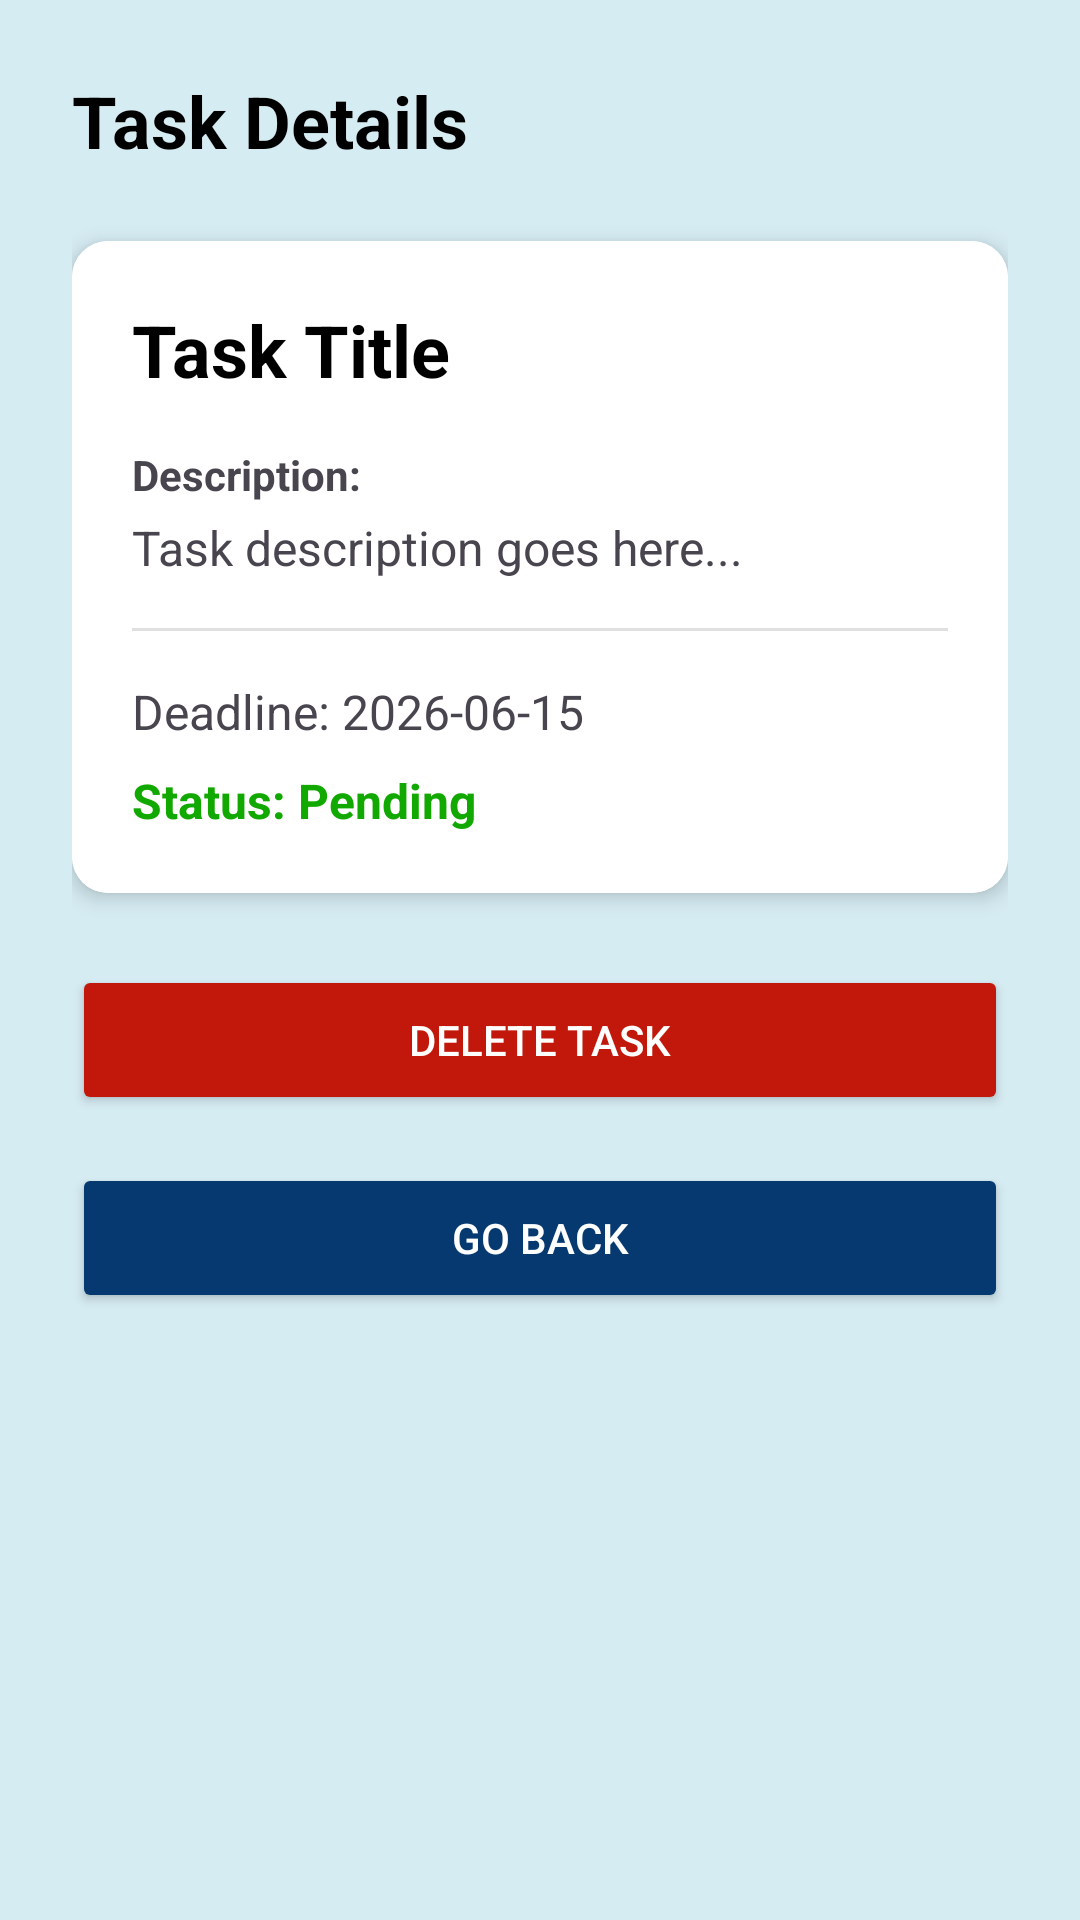

Write the Android layout XML for this screen, with the resource values it uses.
<!-- AndroidManifest.xml: application theme Theme.DailyMate -->
<!-- res/layout/activity_view_task.xml -->
<?xml version="1.0" encoding="utf-8"?>
<LinearLayout xmlns:android="http://schemas.android.com/apk/res/android"
    xmlns:app="http://schemas.android.com/apk/res-auto"
    android:layout_width="match_parent"
    android:layout_height="match_parent"
    android:orientation="vertical"
    android:padding="24dp"
    android:background="#D6ECF3">

    <TextView
        android:layout_width="wrap_content"
        android:layout_height="wrap_content"
        android:text="Task Details"
        android:textSize="24sp"
        android:textStyle="bold"
        android:textColor="@color/black"
        android:layout_marginBottom="24dp"/>

    <androidx.cardview.widget.CardView
        android:layout_width="match_parent"
        android:layout_height="wrap_content"
        android:layout_marginBottom="24dp"
        app:cardCornerRadius="12dp"
        app:cardElevation="4dp">

        <LinearLayout
            android:layout_width="match_parent"
            android:layout_height="wrap_content"
            android:orientation="vertical"
            android:padding="20dp"
            android:background="@android:color/white">

            <TextView
                android:id="@+id/viewTaskTitle"
                android:layout_width="match_parent"
                android:layout_height="wrap_content"
                android:text="Task Title"
                android:textSize="24sp"
                android:textStyle="bold"
                android:textColor="@color/black"
                android:layout_marginBottom="16dp"/>

            <TextView
                android:layout_width="match_parent"
                android:layout_height="wrap_content"
                android:text="Description:"
                android:textStyle="bold"
                android:layout_marginBottom="4dp"/>

            <TextView
                android:id="@+id/viewTaskDesc"
                android:layout_width="match_parent"
                android:layout_height="wrap_content"
                android:text="Task description goes here..."
                android:textSize="16sp"
                android:layout_marginBottom="16dp"/>

            <View
                android:layout_width="match_parent"
                android:layout_height="1dp"
                android:background="#E0E0E0"
                android:layout_marginBottom="16dp"/>

            <TextView
                android:id="@+id/viewTaskDeadline"
                android:layout_width="match_parent"
                android:layout_height="wrap_content"
                android:text="Deadline: 2026-06-15"
                android:textSize="16sp"
                android:layout_marginBottom="8dp"/>

            <TextView
                android:id="@+id/viewTaskStatus"
                android:layout_width="match_parent"
                android:layout_height="wrap_content"
                android:text="Status: Pending"
                android:textSize="16sp"
                android:textStyle="bold"
                android:textColor="#11a800"/>

        </LinearLayout>
    </androidx.cardview.widget.CardView>

    <Button
        android:id="@+id/btnViewLocationMap"
        android:layout_width="match_parent"
        android:layout_height="50dp"
        android:text="View Location on Map"
        android:drawableLeft="@android:drawable/ic_menu_mapmode"
        android:backgroundTint="#007BFF"
        android:textColor="@android:color/white"
        android:layout_marginBottom="16dp"
        android:visibility="gone"/>

    <Button
        android:id="@+id/btnDeleteTask"
        android:layout_width="match_parent"
        android:layout_height="50dp"
        android:text="Delete Task"
        android:drawableLeft="@drawable/baseline_auto_delete_24"
        android:backgroundTint="#c2180c"
        android:textColor="@android:color/white"
        android:layout_marginBottom="16dp"/>


    <Button
        android:id="@+id/btnBackToList"
        android:layout_width="match_parent"
        android:layout_height="50dp"
        android:text="Go Back"
        android:backgroundTint="#063970"
        android:textColor="@android:color/white"/>

</LinearLayout>
<!-- resources referenced by this layout -->
<resources>
  <style name="Theme.DailyMate" parent="Base.Theme.DailyMate" />
  <style name="Base.Theme.DailyMate" parent="Theme.Material3.DayNight.NoActionBar">
          
          
      </style>
  <!-- not gathered from this repository: default colours our renderer supplied (Android Studio template values) -->
  <color name="black">#FF000000</color>
</resources>
